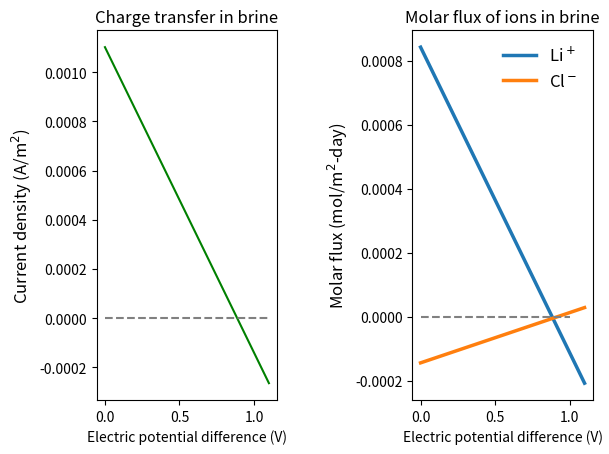

Reproduce this figure in Python. (Note: this script raises an exception after producing the figure.)
import matplotlib.pyplot as plt
import numpy as np
from pylab import *

#constants
T = 303 #temperature in K
C_elyte = 5e-3 #5 milimolar solution, from Battistel et al 2012, natural brine conc
dY = 30e-6 #meters, distance between nodes
R = 8.3145 # J/mol-K, gas constant
F = 96485  # C/mol equiv

#==========================================================================================
#==========Select (comment out unwanted code) Case1/2/3 BELOW===============================
#mole fractions, respectively Li+, Cl-, Na+, Ca2+, solvent

#Case 1, Li+, Cl-, solvent
X_k_1 = np.array([0.03, 0.03, 0.94])
X_k_2 = np.array([0.06,0.06,0.88])

#Case 2, Li+, Cl-, Na+, solvent
# X_k_1 = np.array([0.0003, 0.03, 0.03, 0.9397])
# X_k_2 = np.array([0.0006,0.06, 0.06, 0.8794])

# #Case 3, Li+, Cl-, Na+, Ca2+, solvent
# X_k_1 = np.array([0.0003, 0.03, 0.03, 0.03, 0.9097])
# X_k_2 = np.array([0.0006,0.06, 0.06, 0.06, 0.8194])

#charge equivalents, same order as above for each case

#Case 1
z_k = np.array([1., -1., 0.])
#
# # #Case 2
#z_k = np.array([1., -1., 1., 0.])
#
# Case 3
# z_k = np.array([1., -1., 1., 2., 0.])

#diffusion coefficients
#Case 1
D_k = np.array([1.52e-10, 0.25e-10, 1e-12])

#Case 2
#D_k = np.array([1.52e-10, 0.25e-10, 0.5e-10, 1e-12])

#Case 3
# D_k = np.array([1.52e-10, 0.25e-10, 0.5e-10, 0.5e-10, 1e-12])

#+++++++++++++++++++++++++++++++++++++++++++++++++++++++++++++++++++++++++
#===========VARIABLES BELOW DO NOT CHANGE FOR EACH CASE===================

#electric potentials at node 1 and node 2
phi_1 = 0.9
phi_2 = 0.5

#active material particle diameter
d_part = 5e-6

#porosity
eps_elyte = .4

#tortuosity
n_Brugg = -0.5


#====DICTIONARIES====================================================


# State variables for node 1:
s1 = {'X_k':X_k_1, 'T':T, 'phi':phi_1, 'C_k':X_k_1*C_elyte}
# State variables for node 2:
s2 = {'X_k':X_k_2, 'T':T, 'phi':phi_2, 'C_k':X_k_2*C_elyte}

#interface concentrations
C_k_int = (s1['C_k']+s2['C_k'])/2

# Geometric and microstructure parameters:
geom = {'eps_elyte':eps_elyte, 'n_Brugg':n_Brugg, 'd_part':d_part, 'dY':dY}

# Electrolyte properties
elyte_pars = {'D_k':D_k, 'z_k':z_k, 'C_elyte':C_elyte}


#====TRANSPORT FUNCTION=================================================
subplot(1,2,1)
def electrolyte_transport(state1, state2, geom, elyte_pars):
    N_k = np.zeros_like(s1['X_k'])
    #gradC = (s2['C_k']-s1['C_k'])/geom['dY']
    gradX_k = (s2['X_k']-s1['X_k'])/geom['dY']
    gradPhi = (s2['phi'] - s1['phi'])/geom['dY']
    D_k_eff = geom['eps_elyte']**1.5*elyte_pars['D_k']
    D_k_mig = D_k_eff*C_k_int*elyte_pars['z_k']*F/R/T
    X_k_int = (s1['X_k']+s2['X_k'])/2
    #per second
    N_k = -D_k_eff*gradX_k*C_k_int/X_k_int-D_k_mig*gradPhi
    #per day
    #N_k = -D_k_eff*gradX_k*C_k_int/X_k_int-D_k_mig*gradPhi*86400

    return N_k

#vary cell potential from 0-1.1 Volts
dPhi = np.linspace(0,1.1,25)
currents = np.zeros_like(dPhi)
N_k = np.zeros((len(dPhi), len(z_k)))

#===========loop through different Node 2 potentials between 0-1.1 ============
for j, phi in enumerate(dPhi):
    s2['phi'] = phi
    N_k[j,:] = electrolyte_transport(s1,s2, geom, elyte_pars)
    currents[j] = np.dot(z_k,N_k[j,:])*F

#=============PLOT: where current will be equal to zero============
plt.plot(dPhi, currents, 'k', color='green')
# plt.plot(dPhi, current_check, 'ro', markerfacecolor=None)
plt.plot(dPhi, np.zeros_like(dPhi),'--',color='0.5')
plt.xlabel('Electric potential difference (V)',fontsize=10)
plt.ylabel('Current density (A/m$^2$)',fontsize=12)
plt.title("Charge transfer in brine")
zero=np.interp(0, np.flip(currents), np.flip(dPhi))
print('Zero current at dPhi = ',zero)
# plt.savefig("IV_curve.png")


#=================MOLAR FLUX PLOT===================
#^^^^^^^^^^^^^^^^^^^^^^^^^^^^^^^^^^^^^^^^^^^^^^^^^^^

subplot(1,2,2)
plt.plot(dPhi, N_k[:,0]*86400,linewidth=2.5)
plt.plot(dPhi, N_k[:,1]*86400,linewidth=2.5)
# plt.plot(dPhi, N_k[:,2]*86400,linewidth=2.5)
# plt.plot(dPhi, N_k[:,3]*86400,linewidth=2.5)


plt.xlabel('Electric potential difference (V)',fontsize=10)
plt.ylabel('Molar flux (mol/m$^2$-day)',fontsize=12)
plt.title('Molar flux of ions in brine')
plt.legend(['Li$^+$','Cl$^-$'],frameon=False,fontsize=12)
#Case3 plt.legend(['Li$^+$','Cl$^-$','Na$^+$','Ca$^{2+}$'],frameon=False,fontsize=12)


plt.plot([zero,zero],[N_k[-1,0],N_k[0,0]],'--',color='0.5')
# plt.axvline(0.8868918573910756, color = 'cyan')
plt.plot([0,1],[0,0],'--',color='0.5')

#give plot a meta title
# plt.suptitle('Case 3', fontsize=14)

plt.subplots_adjust(left=None, bottom= None, right=None, top=None, wspace=.75, hspace=None)
pngtitle = input('type in your png title: ')
plt.savefig(str(pngtitle), bbox_inches = 'tight',dpi=300)

plt.show()

